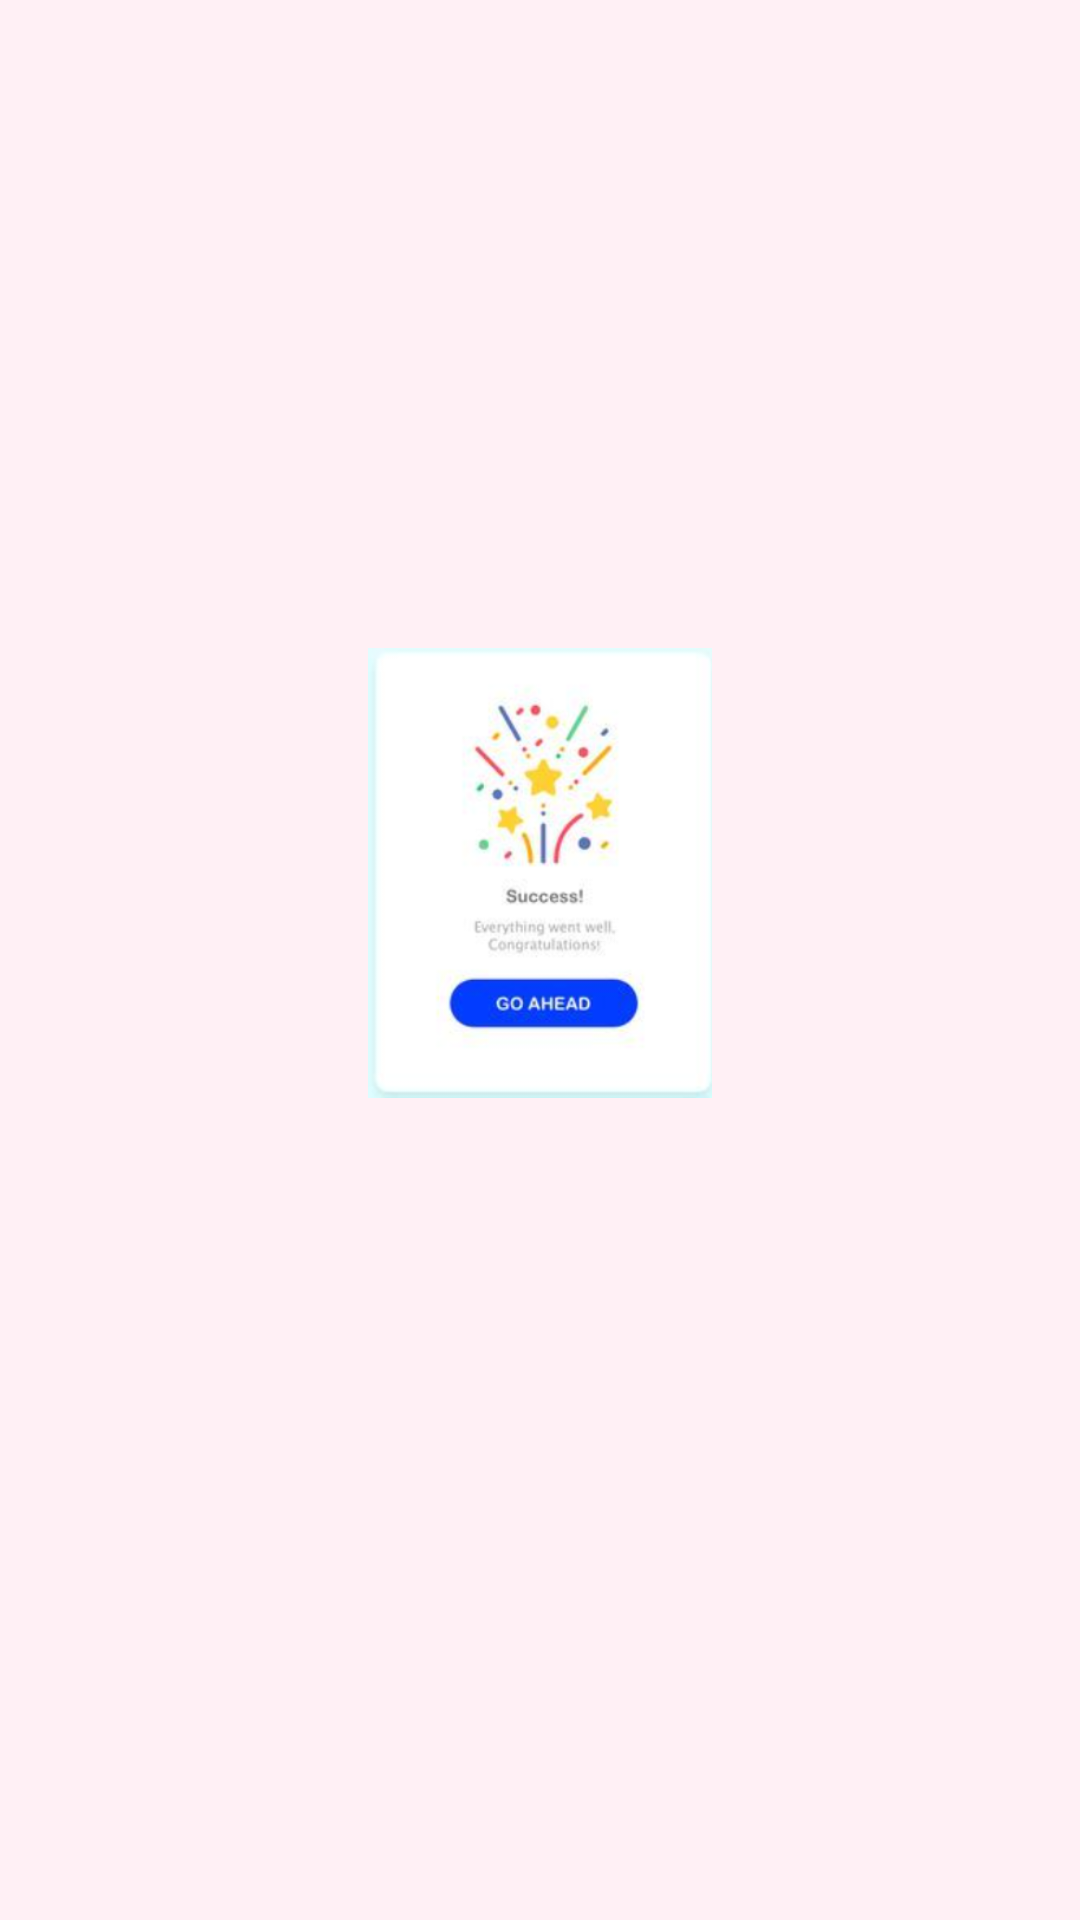

Reconstruct the res/layout file that produces this screen, plus the resources it refers to.
<!-- AndroidManifest.xml: application theme Theme.NguyenThiMyNguyen -->
<!-- res/layout/activity_success.xml -->
<LinearLayout xmlns:android="http://schemas.android.com/apk/res/android"
    android:orientation="vertical"
    android:background="#FFF0F5"
    android:gravity="center"
    android:layout_width="match_parent"
    android:layout_height="match_parent"
    android:padding="24dp">

    <ImageView
        android:src="@drawable/ic_success_money"
        android:layout_width="150dp"
        android:layout_height="150dp"
        android:layout_marginBottom="20dp"/>

    <TextView
        android:text="Payment Success"
        android:textSize="24sp"
        android:textStyle="bold"
        android:layout_marginBottom="8dp"/>

    <TextView
        android:text="Your payment was successful!\nJust wait Skincares arrive at home."
        android:gravity="center"
        android:layout_marginBottom="20dp"/>

    <Button
        android:id="@+id/btnTrackOrder"
        android:text="Track Order Status"
        android:layout_width="match_parent"
        android:backgroundTint="#E91E63"
        android:textColor="#FFFFFF"/>

    <Button
        android:id="@+id/btnBackHome"
        android:text="Back to Home"
        android:layout_width="match_parent"
        android:layout_marginTop="10dp"
        android:backgroundTint="#FFFFFF"
        android:textColor="#E91E63"
        android:background="@drawable/border_button"/>
</LinearLayout>
<!-- resources referenced by this layout -->
<resources>
  <!-- drawable border_button (drawable) -->
  <?xml version="1.0" encoding="utf-8"?>
  <shape xmlns:android="http://schemas.android.com/apk/res/android"
      android:shape="rectangle">
  
      <solid android:color="@android:color/transparent" />
  
      <stroke
          android:width="2dp"
          android:color="#26C281" />
  
      <corners android:radius="12dp" />
  </shape>
  <!-- drawable ic_success_money: png bitmap (drawable, 61417 bytes) -->
  <style name="Theme.NguyenThiMyNguyen" parent="Theme.AppCompat.Light.NoActionBar">
          
          <item name="colorPrimary">@color/purple_500</item>
          <item name="colorPrimaryVariant">@color/purple_700</item>
          <item name="colorOnPrimary">@color/white</item>
          
          <item name="colorSecondary">@color/teal_200</item>
          <item name="colorSecondaryVariant">@color/teal_700</item>
          <item name="colorOnSecondary">@color/black</item>
          
          <item name="android:statusBarColor">?attr/colorPrimaryVariant</item>
          
      </style>
  <color name="purple_500">#FF6200EE</color>
  <color name="purple_700">#FF3700B3</color>
  <color name="white">#FFFFFFFF</color>
  <color name="teal_200">#FF03DAC5</color>
  <color name="teal_700">#FF018786</color>
  <color name="black">#FF000000</color>
</resources>
